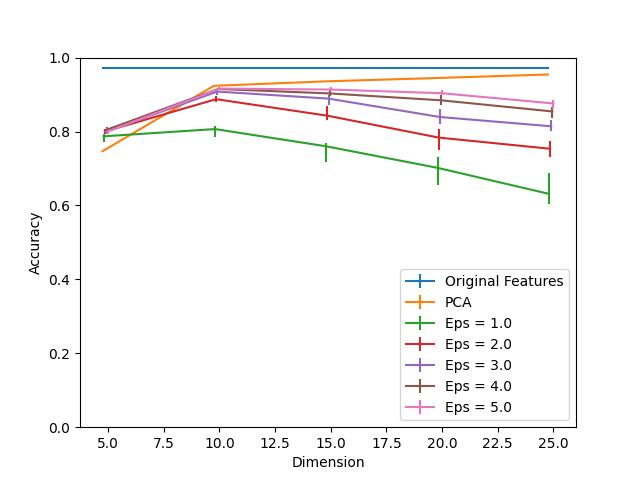

The file beside this chart, header and first rows:
Dimension, PCA, Eps = 1.0, Eps = 1.0 25, Eps = 1.0 75, Eps = 2.0, Eps = 2.0 25, Eps = 2.0 75, Eps = 3.0, Eps = 3.0 25, Eps = 3.0 75, Eps = 4.0, Eps = 4.0 25, Eps = 4.0 75, Eps = 5.0, Eps = 5.0 25, Eps = 5.0 75, Original Features
5, 0.7469, 0.787, 0.01557, 0.005525, 0.8001, 0.005525, 0.005525, 0.7996, 0.005525, 0.005525, 0.8051, 0.005525, 0.008036, 0.8006, 0.006027, 0.008538, 0.9719
10, 0.9237, 0.8066, 0.0216, 0.009041, 0.8875, 0.008036, 0.008538, 0.9081, 0.009041, 0.005525, 0.9151, 0.002511, 0.003516, 0.9161, 0.004018, 0.003516, 0.9719
15, 0.9357, 0.7599, 0.04269, 0.008036, 0.8428, 0.01205, 0.02562, 0.889, 0.01708, 0.01005, 0.9031, 0.006529, 0.009041, 0.9136, 0.005023, 0.005525, 0.9719
20, 0.9448, 0.7017, 0.0452, 0.03064, 0.7835, 0.03466, 0.02411, 0.8393, 0.01858, 0.0226, 0.8845, 0.01155, 0.01306, 0.9036, 0.006027, 0.007534, 0.9719
25, 0.9543, 0.6313, 0.02863, 0.05525, 0.7534, 0.0221, 0.0221, 0.8142, 0.01406, 0.01808, 0.8543, 0.01858, 0.01306, 0.8759, 0.01457, 0.009543, 0.9719
